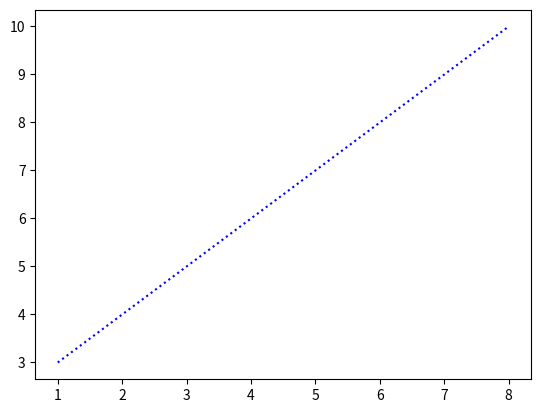

The script that saved this image:
import numpy
import matplotlib.pyplot as plt

xpoints = numpy.array([1, 8])
ypoints = numpy.array([3, 10])

plt.plot(xpoints, ypoints,linestyle='dotted',color='b')
plt.show()